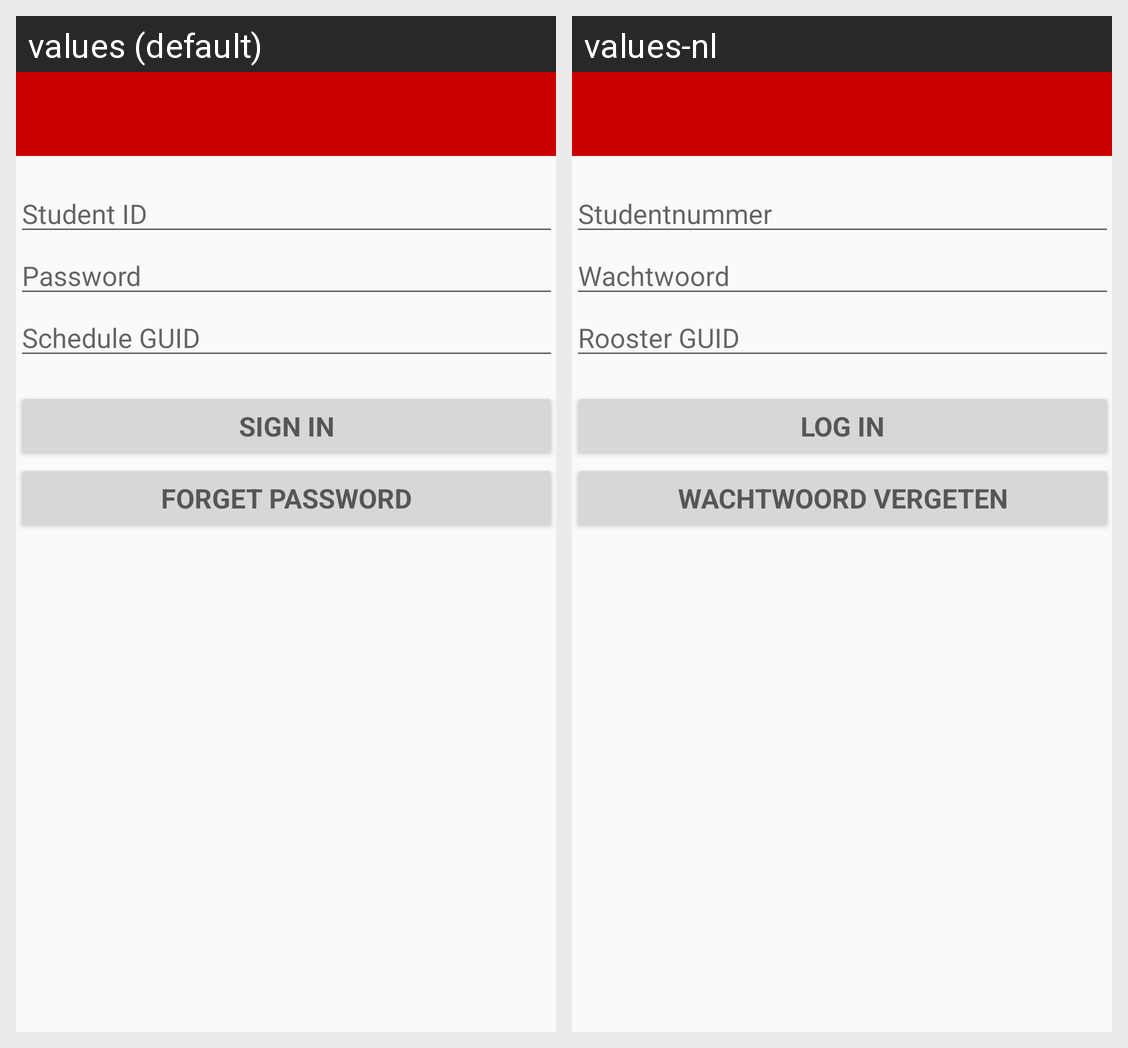

For this localized Android screen grid, give each drawn string resource with its value in every locale shown.
Android screen res/layout/activity_setup_backup.xml rendered under 2 locales, left to right: values (default), values-nl. Device: Nexus 5 (rendered at 1080×1920; each locale shown at half size, 540×960, under a caption strip naming it); theme AppTheme.
Strings drawn on this screen, with the default value and each locale's value (text and hints the layout hard-codes, and strings that could not be matched under every locale, appear in the picture but are not listed):

prompt_email
  values: Student ID
  values-nl: Studentnummer

prompt_password
  values: Password
  values-nl: Wachtwoord

prompt_guid
  values: Schedule GUID
  values-nl: Rooster GUID

action_sign_in_short
  values: Sign in
  values-nl: Log in

action_sign_in
  values: Sign in
  values-nl: Log in

action_recovery
  values: Forget password
  values-nl: Wachtwoord vergeten
